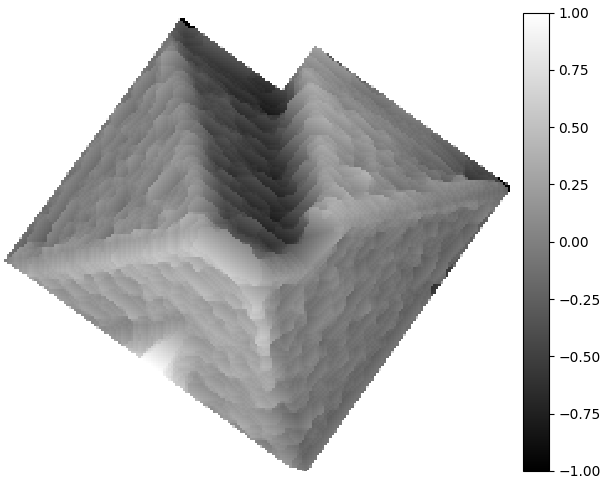

Values plotted in this chart, from the file beside it:
3.438000488281250000e+01, 3.438000488281250000e+01, 3.432000732421875000e+01, 3.432000732421875000e+01, 3.425999450683593750e+01, 3.425999450683593750e+01, 3.419999694824218750e+01, 3.419999694824218750e+01, 3.419999694824218750e+01, 3.419999694824218750e+01, 3.413999938964843750e+01, 3.413999938964843750e+01, 3.413999938964843750e+01, 3.408000183105468750e+01, 3.401998901367187500e+01, 3.401998901367187500e+01, 3.401998901367187500e+01, 3.395999145507812500e+01, 3.395999145507812500e+01, 3.389999389648437500e+01, 3.389999389648437500e+01, 3.389999389648437500e+01, 3.383999633789062500e+01, 3.383999633789062500e+01
3.438000488281250000e+01, 3.438000488281250000e+01, 3.438000488281250000e+01, 3.432000732421875000e+01, 3.432000732421875000e+01, 3.425999450683593750e+01, 3.425999450683593750e+01, 3.425999450683593750e+01, 3.419999694824218750e+01, 3.419999694824218750e+01, 3.419999694824218750e+01, 3.413999938964843750e+01, 3.413999938964843750e+01, 3.413999938964843750e+01, 3.408000183105468750e+01, 3.401998901367187500e+01, 3.401998901367187500e+01, 3.395999145507812500e+01, 3.395999145507812500e+01, 3.395999145507812500e+01, 3.389999389648437500e+01, 3.389999389648437500e+01, 3.383999633789062500e+01, 3.383999633789062500e+01
3.438000488281250000e+01, 3.438000488281250000e+01, 3.438000488281250000e+01, 3.438000488281250000e+01, 3.432000732421875000e+01, 3.432000732421875000e+01, 3.425999450683593750e+01, 3.425999450683593750e+01, 3.425999450683593750e+01, 3.419999694824218750e+01, 3.419999694824218750e+01, 3.419999694824218750e+01, 3.413999938964843750e+01, 3.413999938964843750e+01, 3.408000183105468750e+01, 3.401998901367187500e+01, 3.401998901367187500e+01, 3.395999145507812500e+01, 3.395999145507812500e+01, 3.395999145507812500e+01, 3.389999389648437500e+01, 3.389999389648437500e+01, 3.383999633789062500e+01, 3.383999633789062500e+01
3.450000000000000000e+01, 3.438000488281250000e+01, 3.438000488281250000e+01, 3.438000488281250000e+01, 3.438000488281250000e+01, 3.432000732421875000e+01, 3.425999450683593750e+01, 3.425999450683593750e+01, 3.425999450683593750e+01, 3.419999694824218750e+01, 3.419999694824218750e+01, 3.419999694824218750e+01, 3.413999938964843750e+01, 3.413999938964843750e+01, 3.408000183105468750e+01, 3.401998901367187500e+01, 3.401998901367187500e+01, 3.395999145507812500e+01, 3.395999145507812500e+01, 3.395999145507812500e+01, 3.395999145507812500e+01, 3.389999389648437500e+01, 3.383999633789062500e+01, 3.383999633789062500e+01
3.450000000000000000e+01, 3.450000000000000000e+01, 3.438000488281250000e+01, 3.438000488281250000e+01, 3.438000488281250000e+01, 3.432000732421875000e+01, 3.432000732421875000e+01, 3.425999450683593750e+01, 3.425999450683593750e+01, 3.419999694824218750e+01, 3.419999694824218750e+01, 3.419999694824218750e+01, 3.419999694824218750e+01, 3.413999938964843750e+01, 3.408000183105468750e+01, 3.408000183105468750e+01, 3.401998901367187500e+01, 3.395999145507812500e+01, 3.395999145507812500e+01, 3.395999145507812500e+01, 3.395999145507812500e+01, 3.389999389648437500e+01, 3.389999389648437500e+01, 3.383999633789062500e+01
3.450000000000000000e+01, 3.450000000000000000e+01, 3.444000244140625000e+01, 3.438000488281250000e+01, 3.438000488281250000e+01, 3.432000732421875000e+01, 3.432000732421875000e+01, 3.432000732421875000e+01, 3.425999450683593750e+01, 3.419999694824218750e+01, 3.419999694824218750e+01, 3.419999694824218750e+01, 3.419999694824218750e+01, 3.413999938964843750e+01, 3.413999938964843750e+01, 3.408000183105468750e+01, 3.408000183105468750e+01, 3.401998901367187500e+01, 3.395999145507812500e+01, 3.395999145507812500e+01, 3.389999389648437500e+01, 3.389999389648437500e+01, 3.383999633789062500e+01, 3.377999877929687500e+01
3.450000000000000000e+01, 3.450000000000000000e+01, 3.444000244140625000e+01, 3.438000488281250000e+01, 3.438000488281250000e+01, 3.438000488281250000e+01, 3.432000732421875000e+01, 3.432000732421875000e+01, 3.432000732421875000e+01, 3.425999450683593750e+01, 3.419999694824218750e+01, 3.419999694824218750e+01, 3.419999694824218750e+01, 3.413999938964843750e+01, 3.413999938964843750e+01, 3.408000183105468750e+01, 3.408000183105468750e+01, 3.395999145507812500e+01, 3.395999145507812500e+01, 3.389999389648437500e+01, 3.389999389648437500e+01, 3.383999633789062500e+01, 3.372000122070312500e+01, 3.366000366210937500e+01
3.450000000000000000e+01, 3.450000000000000000e+01, 3.444000244140625000e+01, 3.444000244140625000e+01, 3.438000488281250000e+01, 3.438000488281250000e+01, 3.438000488281250000e+01, 3.432000732421875000e+01, 3.432000732421875000e+01, 3.425999450683593750e+01, 3.419999694824218750e+01, 3.419999694824218750e+01, 3.413999938964843750e+01, 3.413999938964843750e+01, 3.408000183105468750e+01, 3.408000183105468750e+01, 3.395999145507812500e+01, 3.389999389648437500e+01, 3.389999389648437500e+01, 3.389999389648437500e+01, 3.383999633789062500e+01, 3.372000122070312500e+01, 3.366000366210937500e+01, 3.366000366210937500e+01
3.455999755859375000e+01, 3.450000000000000000e+01, 3.450000000000000000e+01, 3.444000244140625000e+01, 3.438000488281250000e+01, 3.438000488281250000e+01, 3.438000488281250000e+01, 3.432000732421875000e+01, 3.432000732421875000e+01, 3.419999694824218750e+01, 3.408000183105468750e+01, 3.408000183105468750e+01, 3.408000183105468750e+01, 3.408000183105468750e+01, 3.408000183105468750e+01, 3.383999633789062500e+01, 3.383999633789062500e+01, 3.383999633789062500e+01, 3.383999633789062500e+01, 3.377999877929687500e+01, 3.372000122070312500e+01, 3.366000366210937500e+01, 3.360000610351562500e+01, 3.360000610351562500e+01
3.450000000000000000e+01, 3.450000000000000000e+01, 3.444000244140625000e+01, 3.438000488281250000e+01, 3.438000488281250000e+01, 3.438000488281250000e+01, 3.438000488281250000e+01, 3.432000732421875000e+01, 3.432000732421875000e+01, 3.408000183105468750e+01, 3.408000183105468750e+01, 3.408000183105468750e+01, 3.408000183105468750e+01, 3.408000183105468750e+01, 3.383999633789062500e+01, 3.383999633789062500e+01, 3.383999633789062500e+01, 3.383999633789062500e+01, 3.377999877929687500e+01, 3.377999877929687500e+01, 3.366000366210937500e+01, 3.360000610351562500e+01, 3.360000610351562500e+01, 3.354000854492187500e+01
3.450000000000000000e+01, 3.444000244140625000e+01, 3.438000488281250000e+01, 3.438000488281250000e+01, 3.438000488281250000e+01, 3.438000488281250000e+01, 3.438000488281250000e+01, 3.432000732421875000e+01, 3.401998901367187500e+01, 3.401998901367187500e+01, 3.408000183105468750e+01, 3.408000183105468750e+01, 3.383999633789062500e+01, 3.383999633789062500e+01, 3.383999633789062500e+01, 3.383999633789062500e+01, 3.383999633789062500e+01, 3.377999877929687500e+01, 3.377999877929687500e+01, 3.372000122070312500e+01, 3.354000854492187500e+01, 3.354000854492187500e+01, 3.354000854492187500e+01, 3.347999572753906250e+01
3.450000000000000000e+01, 3.438000488281250000e+01, 3.432000732421875000e+01, 3.432000732421875000e+01, 3.425999450683593750e+01, 3.419999694824218750e+01, 3.395999145507812500e+01, 3.395999145507812500e+01, 3.395999145507812500e+01, 3.395999145507812500e+01, 3.395999145507812500e+01, 3.395999145507812500e+01, 3.383999633789062500e+01, 3.383999633789062500e+01, 3.383999633789062500e+01, 3.383999633789062500e+01, 3.377999877929687500e+01, 3.372000122070312500e+01, 3.372000122070312500e+01, 3.360000610351562500e+01, 3.354000854492187500e+01, 3.354000854492187500e+01, 3.347999572753906250e+01, 3.341999816894531250e+01
3.444000244140625000e+01, 3.438000488281250000e+01, 3.432000732421875000e+01, 3.419999694824218750e+01, 3.419999694824218750e+01, 3.401998901367187500e+01, 3.395999145507812500e+01, 3.395999145507812500e+01, 3.395999145507812500e+01, 3.395999145507812500e+01, 3.395999145507812500e+01, 3.389999389648437500e+01, 3.383999633789062500e+01, 3.383999633789062500e+01, 3.383999633789062500e+01, 3.383999633789062500e+01, 3.377999877929687500e+01, 3.372000122070312500e+01, 3.360000610351562500e+01, 3.360000610351562500e+01, 3.354000854492187500e+01, 3.354000854492187500e+01, 3.347999572753906250e+01, 3.336000061035156250e+01
3.438000488281250000e+01, 3.432000732421875000e+01, 3.419999694824218750e+01, 3.419999694824218750e+01, 3.413999938964843750e+01, 3.401998901367187500e+01, 3.395999145507812500e+01, 3.395999145507812500e+01, 3.395999145507812500e+01, 3.395999145507812500e+01, 3.395999145507812500e+01, 3.389999389648437500e+01, 3.383999633789062500e+01, 3.383999633789062500e+01, 3.383999633789062500e+01, 3.377999877929687500e+01, 3.372000122070312500e+01, 3.372000122070312500e+01, 3.360000610351562500e+01, 3.354000854492187500e+01, 3.354000854492187500e+01, 3.347999572753906250e+01, 3.341999816894531250e+01, 3.336000061035156250e+01
3.432000732421875000e+01, 3.419999694824218750e+01, 3.419999694824218750e+01, 3.413999938964843750e+01, 3.401998901367187500e+01, 3.401998901367187500e+01, 3.401998901367187500e+01, 3.395999145507812500e+01, 3.395999145507812500e+01, 3.395999145507812500e+01, 3.395999145507812500e+01, 3.389999389648437500e+01, 3.383999633789062500e+01, 3.383999633789062500e+01, 3.383999633789062500e+01, 3.377999877929687500e+01, 3.372000122070312500e+01, 3.360000610351562500e+01, 3.354000854492187500e+01, 3.354000854492187500e+01, 3.347999572753906250e+01, 3.341999816894531250e+01, 3.336000061035156250e+01, 3.329998779296875000e+01
3.425999450683593750e+01, 3.419999694824218750e+01, 3.413999938964843750e+01, 3.413999938964843750e+01, 3.401998901367187500e+01, 3.401998901367187500e+01, 3.401998901367187500e+01, 3.395999145507812500e+01, 3.395999145507812500e+01, 3.395999145507812500e+01, 3.389999389648437500e+01, 3.389999389648437500e+01, 3.383999633789062500e+01, 3.383999633789062500e+01, 3.377999877929687500e+01, 3.377999877929687500e+01, 3.360000610351562500e+01, 3.354000854492187500e+01, 3.354000854492187500e+01, 3.347999572753906250e+01, 3.341999816894531250e+01, 3.336000061035156250e+01, 3.336000061035156250e+01, 3.329998779296875000e+01
3.425999450683593750e+01, 3.413999938964843750e+01, 3.413999938964843750e+01, 3.408000183105468750e+01, 3.401998901367187500e+01, 3.401998901367187500e+01, 3.401998901367187500e+01, 3.395999145507812500e+01, 3.395999145507812500e+01, 3.389999389648437500e+01, 3.389999389648437500e+01, 3.389999389648437500e+01, 3.383999633789062500e+01, 3.377999877929687500e+01, 3.377999877929687500e+01, 3.366000366210937500e+01, 3.354000854492187500e+01, 3.354000854492187500e+01, 3.354000854492187500e+01, 3.341999816894531250e+01, 3.336000061035156250e+01, 3.336000061035156250e+01, 3.336000061035156250e+01, 3.336000061035156250e+01
3.413999938964843750e+01, 3.413999938964843750e+01, 3.408000183105468750e+01, 3.408000183105468750e+01, 3.401998901367187500e+01, 3.401998901367187500e+01, 3.401998901367187500e+01, 3.395999145507812500e+01, 3.389999389648437500e+01, 3.389999389648437500e+01, 3.389999389648437500e+01, 3.383999633789062500e+01, 3.377999877929687500e+01, 3.377999877929687500e+01, 3.366000366210937500e+01, 3.360000610351562500e+01, 3.354000854492187500e+01, 3.354000854492187500e+01, 3.347999572753906250e+01, 3.341999816894531250e+01, 3.336000061035156250e+01, 3.336000061035156250e+01, 3.336000061035156250e+01, 3.336000061035156250e+01
3.413999938964843750e+01, 3.413999938964843750e+01, 3.408000183105468750e+01, 3.408000183105468750e+01, 3.401998901367187500e+01, 3.401998901367187500e+01, 3.401998901367187500e+01, 3.389999389648437500e+01, 3.389999389648437500e+01, 3.389999389648437500e+01, 3.383999633789062500e+01, 3.377999877929687500e+01, 3.366000366210937500e+01, 3.360000610351562500e+01, 3.360000610351562500e+01, 3.354000854492187500e+01, 3.347999572753906250e+01, 3.347999572753906250e+01, 3.341999816894531250e+01, 3.341999816894531250e+01, 3.336000061035156250e+01, 3.336000061035156250e+01, 3.336000061035156250e+01, 3.336000061035156250e+01
3.413999938964843750e+01, 3.413999938964843750e+01, 3.408000183105468750e+01, 3.408000183105468750e+01, 3.401998901367187500e+01, 3.401998901367187500e+01, 3.389999389648437500e+01, 3.389999389648437500e+01, 3.389999389648437500e+01, 3.389999389648437500e+01, 3.377999877929687500e+01, 3.377999877929687500e+01, 3.360000610351562500e+01, 3.354000854492187500e+01, 3.354000854492187500e+01, 3.347999572753906250e+01, 3.347999572753906250e+01, 3.347999572753906250e+01, 3.341999816894531250e+01, 3.341999816894531250e+01, 3.336000061035156250e+01, 3.336000061035156250e+01, 3.336000061035156250e+01, 3.336000061035156250e+01
3.413999938964843750e+01, 3.413999938964843750e+01, 3.408000183105468750e+01, 3.408000183105468750e+01, 3.408000183105468750e+01, 3.389999389648437500e+01, 3.389999389648437500e+01, 3.389999389648437500e+01, 3.389999389648437500e+01, 3.383999633789062500e+01, 3.377999877929687500e+01, 3.372000122070312500e+01, 3.354000854492187500e+01, 3.354000854492187500e+01, 3.347999572753906250e+01, 3.347999572753906250e+01, 3.347999572753906250e+01, 3.347999572753906250e+01, 3.341999816894531250e+01, 3.341999816894531250e+01, 3.336000061035156250e+01, 3.336000061035156250e+01, 3.336000061035156250e+01, 3.336000061035156250e+01
3.413999938964843750e+01, 3.408000183105468750e+01, 3.408000183105468750e+01, 3.408000183105468750e+01, 3.408000183105468750e+01, 3.389999389648437500e+01, 3.389999389648437500e+01, 3.389999389648437500e+01, 3.389999389648437500e+01, 3.377999877929687500e+01, 3.372000122070312500e+01, 3.360000610351562500e+01, 3.354000854492187500e+01, 3.347999572753906250e+01, 3.347999572753906250e+01, 3.347999572753906250e+01, 3.347999572753906250e+01, 3.347999572753906250e+01, 3.341999816894531250e+01, 3.341999816894531250e+01, 3.336000061035156250e+01, 3.336000061035156250e+01, 3.336000061035156250e+01, 3.336000061035156250e+01
3.408000183105468750e+01, 3.408000183105468750e+01, 3.408000183105468750e+01, 3.408000183105468750e+01, 3.389999389648437500e+01, 3.389999389648437500e+01, 3.389999389648437500e+01, 3.389999389648437500e+01, 3.383999633789062500e+01, 3.372000122070312500e+01, 3.366000366210937500e+01, 3.360000610351562500e+01, 3.347999572753906250e+01, 3.347999572753906250e+01, 3.347999572753906250e+01, 3.347999572753906250e+01, 3.347999572753906250e+01, 3.341999816894531250e+01, 3.341999816894531250e+01, 3.341999816894531250e+01, 3.336000061035156250e+01, 3.336000061035156250e+01, 3.336000061035156250e+01, 3.336000061035156250e+01
3.408000183105468750e+01, 3.408000183105468750e+01, 3.408000183105468750e+01, 3.395999145507812500e+01, 3.389999389648437500e+01, 3.389999389648437500e+01, 3.389999389648437500e+01, 3.383999633789062500e+01, 3.377999877929687500e+01, 3.372000122070312500e+01, 3.366000366210937500e+01, 3.360000610351562500e+01, 3.347999572753906250e+01, 3.347999572753906250e+01, 3.347999572753906250e+01, 3.341999816894531250e+01, 3.341999816894531250e+01, 3.341999816894531250e+01, 3.341999816894531250e+01, 3.341999816894531250e+01, 3.336000061035156250e+01, 3.336000061035156250e+01, 3.336000061035156250e+01, 3.336000061035156250e+01
3.401998901367187500e+01, 3.395999145507812500e+01, 3.395999145507812500e+01, 3.389999389648437500e+01, 3.389999389648437500e+01, 3.389999389648437500e+01, 3.383999633789062500e+01, 3.383999633789062500e+01, 3.372000122070312500e+01, 3.366000366210937500e+01, 3.366000366210937500e+01, 3.347999572753906250e+01, 3.347999572753906250e+01, 3.347999572753906250e+01, 3.341999816894531250e+01, 3.341999816894531250e+01, 3.341999816894531250e+01, 3.341999816894531250e+01, 3.341999816894531250e+01, 3.336000061035156250e+01, 3.336000061035156250e+01, 3.336000061035156250e+01, 3.336000061035156250e+01, 3.336000061035156250e+01
3.395999145507812500e+01, 3.395999145507812500e+01, 3.389999389648437500e+01, 3.389999389648437500e+01, 3.389999389648437500e+01, 3.383999633789062500e+01, 3.383999633789062500e+01, 3.383999633789062500e+01, 3.366000366210937500e+01, 3.366000366210937500e+01, 3.360000610351562500e+01, 3.347999572753906250e+01, 3.347999572753906250e+01, 3.341999816894531250e+01, 3.341999816894531250e+01, 3.341999816894531250e+01, 3.341999816894531250e+01, 3.341999816894531250e+01, 3.341999816894531250e+01, 3.336000061035156250e+01, 3.336000061035156250e+01, 3.336000061035156250e+01, 3.336000061035156250e+01, 3.336000061035156250e+01
3.395999145507812500e+01, 3.395999145507812500e+01, 3.389999389648437500e+01, 3.389999389648437500e+01, 3.383999633789062500e+01, 3.383999633789062500e+01, 3.383999633789062500e+01, 3.366000366210937500e+01, 3.366000366210937500e+01, 3.360000610351562500e+01, 3.354000854492187500e+01, 3.347999572753906250e+01, 3.341999816894531250e+01, 3.341999816894531250e+01, 3.341999816894531250e+01, 3.341999816894531250e+01, 3.341999816894531250e+01, 3.341999816894531250e+01, 3.336000061035156250e+01, 3.336000061035156250e+01, 3.336000061035156250e+01, 3.336000061035156250e+01, 3.336000061035156250e+01, 3.336000061035156250e+01
3.395999145507812500e+01, 3.389999389648437500e+01, 3.389999389648437500e+01, 3.383999633789062500e+01, 3.383999633789062500e+01, 3.383999633789062500e+01, 3.372000122070312500e+01, 3.366000366210937500e+01, 3.366000366210937500e+01, 3.360000610351562500e+01, 3.354000854492187500e+01, 3.347999572753906250e+01, 3.341999816894531250e+01, 3.341999816894531250e+01, 3.341999816894531250e+01, 3.341999816894531250e+01, 3.341999816894531250e+01, 3.336000061035156250e+01, 3.336000061035156250e+01, 3.336000061035156250e+01, 3.336000061035156250e+01, 3.336000061035156250e+01, 3.336000061035156250e+01, 3.336000061035156250e+01
3.389999389648437500e+01, 3.383999633789062500e+01, 3.383999633789062500e+01, 3.383999633789062500e+01, 3.383999633789062500e+01, 3.372000122070312500e+01, 3.372000122070312500e+01, 3.366000366210937500e+01, 3.360000610351562500e+01, 3.354000854492187500e+01, 3.347999572753906250e+01, 3.347999572753906250e+01, 3.341999816894531250e+01, 3.341999816894531250e+01, 3.341999816894531250e+01, 3.341999816894531250e+01, 3.341999816894531250e+01, 3.336000061035156250e+01, 3.336000061035156250e+01, 3.336000061035156250e+01, 3.336000061035156250e+01, 3.336000061035156250e+01, 3.336000061035156250e+01, 3.336000061035156250e+01
3.389999389648437500e+01, 3.383999633789062500e+01, 3.377999877929687500e+01, 3.377999877929687500e+01, 3.372000122070312500e+01, 3.372000122070312500e+01, 3.366000366210937500e+01, 3.360000610351562500e+01, 3.347999572753906250e+01, 3.347999572753906250e+01, 3.347999572753906250e+01, 3.341999816894531250e+01, 3.341999816894531250e+01, 3.341999816894531250e+01, 3.341999816894531250e+01, 3.341999816894531250e+01, 3.336000061035156250e+01, 3.336000061035156250e+01, 3.336000061035156250e+01, 3.336000061035156250e+01, 3.336000061035156250e+01, 3.336000061035156250e+01, 3.336000061035156250e+01, 3.336000061035156250e+01
3.389999389648437500e+01, 3.377999877929687500e+01, 3.377999877929687500e+01, 3.372000122070312500e+01, 3.372000122070312500e+01, 3.366000366210937500e+01, 3.366000366210937500e+01, 3.347999572753906250e+01, 3.347999572753906250e+01, 3.347999572753906250e+01, 3.341999816894531250e+01, 3.341999816894531250e+01, 3.341999816894531250e+01, 3.341999816894531250e+01, 3.341999816894531250e+01, 3.336000061035156250e+01, 3.336000061035156250e+01, 3.336000061035156250e+01, 3.336000061035156250e+01, 3.336000061035156250e+01, 3.336000061035156250e+01, 3.336000061035156250e+01, 3.341999816894531250e+01, 3.341999816894531250e+01
3.389999389648437500e+01, 3.377999877929687500e+01, 3.372000122070312500e+01, 3.372000122070312500e+01, 3.372000122070312500e+01, 3.366000366210937500e+01, 3.347999572753906250e+01, 3.347999572753906250e+01, 3.347999572753906250e+01, 3.341999816894531250e+01, 3.341999816894531250e+01, 3.341999816894531250e+01, 3.341999816894531250e+01, 3.341999816894531250e+01, 3.341999816894531250e+01, 3.336000061035156250e+01, 3.336000061035156250e+01, 3.336000061035156250e+01, 3.336000061035156250e+01, 3.336000061035156250e+01, 3.336000061035156250e+01, 3.341999816894531250e+01, 3.341999816894531250e+01, 3.341999816894531250e+01
3.383999633789062500e+01, 3.377999877929687500e+01, 3.372000122070312500e+01, 3.372000122070312500e+01, 3.372000122070312500e+01, 3.360000610351562500e+01, 3.347999572753906250e+01, 3.347999572753906250e+01, 3.341999816894531250e+01, 3.341999816894531250e+01, 3.341999816894531250e+01, 3.341999816894531250e+01, 3.341999816894531250e+01, 3.341999816894531250e+01, 3.336000061035156250e+01, 3.336000061035156250e+01, 3.336000061035156250e+01, 3.336000061035156250e+01, 3.336000061035156250e+01, 3.336000061035156250e+01, 3.341999816894531250e+01, 3.341999816894531250e+01, 3.341999816894531250e+01, 3.341999816894531250e+01
3.383999633789062500e+01, 3.377999877929687500e+01, 3.372000122070312500e+01, 3.372000122070312500e+01, 3.360000610351562500e+01, 3.354000854492187500e+01, 3.347999572753906250e+01, 3.341999816894531250e+01, 3.341999816894531250e+01, 3.341999816894531250e+01, 3.341999816894531250e+01, 3.341999816894531250e+01, 3.341999816894531250e+01, 3.336000061035156250e+01, 3.336000061035156250e+01, 3.336000061035156250e+01, 3.336000061035156250e+01, 3.336000061035156250e+01, 3.336000061035156250e+01, 3.336000061035156250e+01, 3.341999816894531250e+01, 3.341999816894531250e+01, 3.341999816894531250e+01, 3.341999816894531250e+01
3.383999633789062500e+01, 3.377999877929687500e+01, 3.372000122070312500e+01, 3.354000854492187500e+01, 3.354000854492187500e+01, 3.354000854492187500e+01, 3.341999816894531250e+01, 3.341999816894531250e+01, 3.341999816894531250e+01, 3.341999816894531250e+01, 3.341999816894531250e+01, 3.341999816894531250e+01, 3.336000061035156250e+01, 3.336000061035156250e+01, 3.336000061035156250e+01, 3.336000061035156250e+01, 3.336000061035156250e+01, 3.336000061035156250e+01, 3.336000061035156250e+01, 3.336000061035156250e+01, 3.341999816894531250e+01, 3.341999816894531250e+01, 3.341999816894531250e+01, 3.341999816894531250e+01
3.377999877929687500e+01, 3.377999877929687500e+01, 3.354000854492187500e+01, 3.347999572753906250e+01, 3.347999572753906250e+01, 3.347999572753906250e+01, 3.341999816894531250e+01, 3.341999816894531250e+01, 3.341999816894531250e+01, 3.341999816894531250e+01, 3.341999816894531250e+01, 3.341999816894531250e+01, 3.336000061035156250e+01, 3.336000061035156250e+01, 3.336000061035156250e+01, 3.336000061035156250e+01, 3.336000061035156250e+01, 3.336000061035156250e+01, 3.336000061035156250e+01, 3.341999816894531250e+01, 3.341999816894531250e+01, 3.341999816894531250e+01, 3.341999816894531250e+01, 3.341999816894531250e+01
3.377999877929687500e+01, 3.377999877929687500e+01, 3.354000854492187500e+01, 3.347999572753906250e+01, 3.347999572753906250e+01, 3.347999572753906250e+01, 3.341999816894531250e+01, 3.341999816894531250e+01, 3.341999816894531250e+01, 3.341999816894531250e+01, 3.341999816894531250e+01, 3.336000061035156250e+01, 3.336000061035156250e+01, 3.336000061035156250e+01, 3.336000061035156250e+01, 3.336000061035156250e+01, 3.336000061035156250e+01, 3.336000061035156250e+01, 3.341999816894531250e+01, 3.341999816894531250e+01, 3.341999816894531250e+01, 3.341999816894531250e+01, 3.341999816894531250e+01, 3.341999816894531250e+01
3.372000122070312500e+01, 3.366000366210937500e+01, 3.347999572753906250e+01, 3.347999572753906250e+01, 3.347999572753906250e+01, 3.341999816894531250e+01, 3.341999816894531250e+01, 3.341999816894531250e+01, 3.341999816894531250e+01, 3.341999816894531250e+01, 3.336000061035156250e+01, 3.336000061035156250e+01, 3.336000061035156250e+01, 3.336000061035156250e+01, 3.336000061035156250e+01, 3.336000061035156250e+01, 3.336000061035156250e+01, 3.341999816894531250e+01, 3.341999816894531250e+01, 3.341999816894531250e+01, 3.341999816894531250e+01, 3.341999816894531250e+01, 3.341999816894531250e+01, 3.341999816894531250e+01
3.366000366210937500e+01, 3.347999572753906250e+01, 3.347999572753906250e+01, 3.347999572753906250e+01, 3.341999816894531250e+01, 3.341999816894531250e+01, 3.341999816894531250e+01, 3.341999816894531250e+01, 3.341999816894531250e+01, 3.341999816894531250e+01, 3.336000061035156250e+01, 3.336000061035156250e+01, 3.336000061035156250e+01, 3.336000061035156250e+01, 3.336000061035156250e+01, 3.336000061035156250e+01, 3.341999816894531250e+01, 3.341999816894531250e+01, 3.341999816894531250e+01, 3.341999816894531250e+01, 3.341999816894531250e+01, 3.341999816894531250e+01, 3.341999816894531250e+01, 3.341999816894531250e+01
3.366000366210937500e+01, 3.347999572753906250e+01, 3.347999572753906250e+01, 3.341999816894531250e+01, 3.341999816894531250e+01, 3.341999816894531250e+01, 3.341999816894531250e+01, 3.341999816894531250e+01, 3.341999816894531250e+01, 3.336000061035156250e+01, 3.336000061035156250e+01, 3.336000061035156250e+01, 3.336000061035156250e+01, 3.336000061035156250e+01, 3.336000061035156250e+01, 3.341999816894531250e+01, 3.341999816894531250e+01, 3.341999816894531250e+01, 3.341999816894531250e+01, 3.341999816894531250e+01, 3.341999816894531250e+01, 3.341999816894531250e+01, 3.341999816894531250e+01, 3.341999816894531250e+01
3.354000854492187500e+01, 3.347999572753906250e+01, 3.341999816894531250e+01, 3.341999816894531250e+01, 3.341999816894531250e+01, 3.341999816894531250e+01, 3.341999816894531250e+01, 3.341999816894531250e+01, 3.336000061035156250e+01, 3.336000061035156250e+01, 3.336000061035156250e+01, 3.336000061035156250e+01, 3.336000061035156250e+01, 3.336000061035156250e+01, 3.336000061035156250e+01, 3.341999816894531250e+01, 3.341999816894531250e+01, 3.341999816894531250e+01, 3.341999816894531250e+01, 3.341999816894531250e+01, 3.341999816894531250e+01, 3.341999816894531250e+01, 3.341999816894531250e+01, 3.341999816894531250e+01
3.354000854492187500e+01, 3.347999572753906250e+01, 3.341999816894531250e+01, 3.341999816894531250e+01, 3.341999816894531250e+01, 3.341999816894531250e+01, 3.341999816894531250e+01, 3.336000061035156250e+01, 3.336000061035156250e+01, 3.336000061035156250e+01, 3.336000061035156250e+01, 3.336000061035156250e+01, 3.336000061035156250e+01, 3.336000061035156250e+01, 3.341999816894531250e+01, 3.341999816894531250e+01, 3.341999816894531250e+01, 3.341999816894531250e+01, 3.341999816894531250e+01, 3.341999816894531250e+01, 3.341999816894531250e+01, 3.341999816894531250e+01, 3.341999816894531250e+01, 3.341999816894531250e+01
3.347999572753906250e+01, 3.347999572753906250e+01, 3.341999816894531250e+01, 3.341999816894531250e+01, 3.341999816894531250e+01, 3.341999816894531250e+01, 3.341999816894531250e+01, 3.336000061035156250e+01, 3.336000061035156250e+01, 3.336000061035156250e+01, 3.336000061035156250e+01, 3.336000061035156250e+01, 3.336000061035156250e+01, 3.341999816894531250e+01, 3.341999816894531250e+01, 3.341999816894531250e+01, 3.341999816894531250e+01, 3.341999816894531250e+01, 3.341999816894531250e+01, 3.341999816894531250e+01, 3.341999816894531250e+01, 3.341999816894531250e+01, 3.341999816894531250e+01, 3.341999816894531250e+01
3.347999572753906250e+01, 3.341999816894531250e+01, 3.341999816894531250e+01, 3.341999816894531250e+01, 3.341999816894531250e+01, 3.341999816894531250e+01, 3.336000061035156250e+01, 3.336000061035156250e+01, 3.336000061035156250e+01, 3.336000061035156250e+01, 3.336000061035156250e+01, 3.336000061035156250e+01, 3.341999816894531250e+01, 3.341999816894531250e+01, 3.341999816894531250e+01, 3.341999816894531250e+01, 3.341999816894531250e+01, 3.341999816894531250e+01, 3.341999816894531250e+01, 3.341999816894531250e+01, 3.341999816894531250e+01, 3.341999816894531250e+01, 3.341999816894531250e+01, 3.341999816894531250e+01
3.341999816894531250e+01, 3.341999816894531250e+01, 3.341999816894531250e+01, 3.341999816894531250e+01, 3.341999816894531250e+01, 3.336000061035156250e+01, 3.336000061035156250e+01, 3.336000061035156250e+01, 3.336000061035156250e+01, 3.336000061035156250e+01, 3.336000061035156250e+01, 3.336000061035156250e+01, 3.341999816894531250e+01, 3.341999816894531250e+01, 3.341999816894531250e+01, 3.341999816894531250e+01, 3.341999816894531250e+01, 3.341999816894531250e+01, 3.341999816894531250e+01, 3.341999816894531250e+01, 3.341999816894531250e+01, 3.341999816894531250e+01, 3.341999816894531250e+01, 3.341999816894531250e+01
3.341999816894531250e+01, 3.341999816894531250e+01, 3.341999816894531250e+01, 3.341999816894531250e+01, 3.336000061035156250e+01, 3.336000061035156250e+01, 3.336000061035156250e+01, 3.336000061035156250e+01, 3.336000061035156250e+01, 3.336000061035156250e+01, 3.336000061035156250e+01, 3.336000061035156250e+01, 3.341999816894531250e+01, 3.341999816894531250e+01, 3.341999816894531250e+01, 3.341999816894531250e+01, 3.341999816894531250e+01, 3.341999816894531250e+01, 3.341999816894531250e+01, 3.341999816894531250e+01, 3.341999816894531250e+01, 3.341999816894531250e+01, 3.341999816894531250e+01, 3.341999816894531250e+01
3.341999816894531250e+01, 3.341999816894531250e+01, 3.341999816894531250e+01, 3.341999816894531250e+01, 3.336000061035156250e+01, 3.336000061035156250e+01, 3.336000061035156250e+01, 3.336000061035156250e+01, 3.336000061035156250e+01, 3.336000061035156250e+01, 3.336000061035156250e+01, 3.341999816894531250e+01, 3.341999816894531250e+01, 3.341999816894531250e+01, 3.341999816894531250e+01, 3.341999816894531250e+01, 3.341999816894531250e+01, 3.341999816894531250e+01, 3.341999816894531250e+01, 3.341999816894531250e+01, 3.341999816894531250e+01, 3.341999816894531250e+01, 3.341999816894531250e+01, 3.341999816894531250e+01
3.341999816894531250e+01, 3.341999816894531250e+01, 3.341999816894531250e+01, 3.341999816894531250e+01, 3.336000061035156250e+01, 3.336000061035156250e+01, 3.336000061035156250e+01, 3.336000061035156250e+01, 3.336000061035156250e+01, 3.336000061035156250e+01, 3.341999816894531250e+01, 3.341999816894531250e+01, 3.341999816894531250e+01, 3.341999816894531250e+01, 3.341999816894531250e+01, 3.341999816894531250e+01, 3.341999816894531250e+01, 3.341999816894531250e+01, 3.341999816894531250e+01, 3.341999816894531250e+01, 3.341999816894531250e+01, 3.341999816894531250e+01, 3.341999816894531250e+01, 3.341999816894531250e+01
3.341999816894531250e+01, 3.341999816894531250e+01, 3.341999816894531250e+01, 3.336000061035156250e+01, 3.336000061035156250e+01, 3.336000061035156250e+01, 3.336000061035156250e+01, 3.336000061035156250e+01, 3.336000061035156250e+01, 3.341999816894531250e+01, 3.341999816894531250e+01, 3.341999816894531250e+01, 3.341999816894531250e+01, 3.341999816894531250e+01, 3.341999816894531250e+01, 3.341999816894531250e+01, 3.341999816894531250e+01, 3.341999816894531250e+01, 3.341999816894531250e+01, 3.341999816894531250e+01, 3.341999816894531250e+01, 3.341999816894531250e+01, 3.341999816894531250e+01, 3.341999816894531250e+01
3.341999816894531250e+01, 3.341999816894531250e+01, 3.336000061035156250e+01, 3.336000061035156250e+01, 3.336000061035156250e+01, 3.336000061035156250e+01, 3.336000061035156250e+01, 3.336000061035156250e+01, 3.341999816894531250e+01, 3.341999816894531250e+01, 3.341999816894531250e+01, 3.341999816894531250e+01, 3.341999816894531250e+01, 3.341999816894531250e+01, 3.341999816894531250e+01, 3.341999816894531250e+01, 3.341999816894531250e+01, 3.341999816894531250e+01, 3.341999816894531250e+01, 3.341999816894531250e+01, 3.341999816894531250e+01, 3.341999816894531250e+01, 3.341999816894531250e+01, 3.341999816894531250e+01
3.341999816894531250e+01, 3.336000061035156250e+01, 3.336000061035156250e+01, 3.336000061035156250e+01, 3.336000061035156250e+01, 3.336000061035156250e+01, 3.336000061035156250e+01, 3.336000061035156250e+01, 3.341999816894531250e+01, 3.341999816894531250e+01, 3.341999816894531250e+01, 3.341999816894531250e+01, 3.341999816894531250e+01, 3.341999816894531250e+01, 3.341999816894531250e+01, 3.341999816894531250e+01, 3.341999816894531250e+01, 3.341999816894531250e+01, 3.341999816894531250e+01, 3.341999816894531250e+01, 3.341999816894531250e+01, 3.341999816894531250e+01, 3.341999816894531250e+01, 3.341999816894531250e+01
3.336000061035156250e+01, 3.336000061035156250e+01, 3.336000061035156250e+01, 3.336000061035156250e+01, 3.336000061035156250e+01, 3.336000061035156250e+01, 3.336000061035156250e+01, 3.336000061035156250e+01, 3.341999816894531250e+01, 3.341999816894531250e+01, 3.341999816894531250e+01, 3.341999816894531250e+01, 3.341999816894531250e+01, 3.341999816894531250e+01, 3.341999816894531250e+01, 3.341999816894531250e+01, 3.341999816894531250e+01, 3.341999816894531250e+01, 3.341999816894531250e+01, 3.341999816894531250e+01, 3.341999816894531250e+01, 3.341999816894531250e+01, 3.341999816894531250e+01, 3.341999816894531250e+01
3.336000061035156250e+01, 3.336000061035156250e+01, 3.336000061035156250e+01, 3.336000061035156250e+01, 3.336000061035156250e+01, 3.336000061035156250e+01, 3.336000061035156250e+01, 3.336000061035156250e+01, 3.336000061035156250e+01, 3.341999816894531250e+01, 3.341999816894531250e+01, 3.341999816894531250e+01, 3.341999816894531250e+01, 3.341999816894531250e+01, 3.341999816894531250e+01, 3.341999816894531250e+01, 3.341999816894531250e+01, 3.336000061035156250e+01, 3.336000061035156250e+01, 3.336000061035156250e+01, 3.336000061035156250e+01, 3.336000061035156250e+01, 3.336000061035156250e+01, 3.336000061035156250e+01
3.336000061035156250e+01, 3.336000061035156250e+01, 3.336000061035156250e+01, 3.336000061035156250e+01, 3.336000061035156250e+01, 3.336000061035156250e+01, 3.336000061035156250e+01, 3.336000061035156250e+01, 3.336000061035156250e+01, 3.336000061035156250e+01, 3.336000061035156250e+01, 3.336000061035156250e+01, 3.336000061035156250e+01, 3.336000061035156250e+01, 3.336000061035156250e+01, 3.336000061035156250e+01, 3.336000061035156250e+01, 3.336000061035156250e+01, 3.336000061035156250e+01, 3.336000061035156250e+01, 3.336000061035156250e+01, 3.336000061035156250e+01, 3.336000061035156250e+01, 3.336000061035156250e+01
3.336000061035156250e+01, 3.336000061035156250e+01, 3.336000061035156250e+01, 3.336000061035156250e+01, 3.336000061035156250e+01, 3.336000061035156250e+01, 3.336000061035156250e+01, 3.336000061035156250e+01, 3.336000061035156250e+01, 3.336000061035156250e+01, 3.336000061035156250e+01, 3.336000061035156250e+01, 3.336000061035156250e+01, 3.336000061035156250e+01, 3.336000061035156250e+01, 3.336000061035156250e+01, 3.336000061035156250e+01, 3.336000061035156250e+01, 3.336000061035156250e+01, 3.336000061035156250e+01, 3.336000061035156250e+01, 3.336000061035156250e+01, 3.336000061035156250e+01, 3.336000061035156250e+01
3.336000061035156250e+01, 3.336000061035156250e+01, 3.336000061035156250e+01, 3.336000061035156250e+01, 3.336000061035156250e+01, 3.336000061035156250e+01, 3.336000061035156250e+01, 3.336000061035156250e+01, 3.336000061035156250e+01, 3.336000061035156250e+01, 3.336000061035156250e+01, 3.336000061035156250e+01, 3.336000061035156250e+01, 3.336000061035156250e+01, 3.336000061035156250e+01, 3.336000061035156250e+01, 3.336000061035156250e+01, 3.336000061035156250e+01, 3.336000061035156250e+01, 3.336000061035156250e+01, 3.336000061035156250e+01, 3.336000061035156250e+01, 3.336000061035156250e+01, 3.336000061035156250e+01
3.336000061035156250e+01, 3.336000061035156250e+01, 3.336000061035156250e+01, 3.336000061035156250e+01, 3.336000061035156250e+01, 3.336000061035156250e+01, 3.336000061035156250e+01, 3.336000061035156250e+01, 3.336000061035156250e+01, 3.336000061035156250e+01, 3.336000061035156250e+01, 3.336000061035156250e+01, 3.336000061035156250e+01, 3.336000061035156250e+01, 3.336000061035156250e+01, 3.336000061035156250e+01, 3.336000061035156250e+01, 3.336000061035156250e+01, 3.336000061035156250e+01, 3.336000061035156250e+01, 3.336000061035156250e+01, 3.336000061035156250e+01, 3.336000061035156250e+01, 3.336000061035156250e+01
3.336000061035156250e+01, 3.336000061035156250e+01, 3.336000061035156250e+01, 3.336000061035156250e+01, 3.336000061035156250e+01, 3.336000061035156250e+01, 3.336000061035156250e+01, 3.336000061035156250e+01, 3.336000061035156250e+01, 3.336000061035156250e+01, 3.336000061035156250e+01, 3.336000061035156250e+01, 3.336000061035156250e+01, 3.336000061035156250e+01, 3.336000061035156250e+01, 3.336000061035156250e+01, 3.336000061035156250e+01, 3.336000061035156250e+01, 3.336000061035156250e+01, 3.336000061035156250e+01, 3.336000061035156250e+01, 3.336000061035156250e+01, 3.336000061035156250e+01, 3.336000061035156250e+01
3.336000061035156250e+01, 3.336000061035156250e+01, 3.336000061035156250e+01, 3.336000061035156250e+01, 3.336000061035156250e+01, 3.336000061035156250e+01, 3.336000061035156250e+01, 3.336000061035156250e+01, 3.336000061035156250e+01, 3.336000061035156250e+01, 3.336000061035156250e+01, 3.336000061035156250e+01, 3.336000061035156250e+01, 3.336000061035156250e+01, 3.336000061035156250e+01, 3.336000061035156250e+01, 3.336000061035156250e+01, 3.336000061035156250e+01, 3.336000061035156250e+01, 3.336000061035156250e+01, 3.336000061035156250e+01, 3.336000061035156250e+01, 3.336000061035156250e+01, 3.336000061035156250e+01
3.336000061035156250e+01, 3.336000061035156250e+01, 3.336000061035156250e+01, 3.336000061035156250e+01, 3.336000061035156250e+01, 3.336000061035156250e+01, 3.336000061035156250e+01, 3.336000061035156250e+01, 3.336000061035156250e+01, 3.336000061035156250e+01, 3.336000061035156250e+01, 3.336000061035156250e+01, 3.336000061035156250e+01, 3.336000061035156250e+01, 3.336000061035156250e+01, 3.336000061035156250e+01, 3.336000061035156250e+01, 3.336000061035156250e+01, 3.336000061035156250e+01, 3.336000061035156250e+01, 3.336000061035156250e+01, 3.336000061035156250e+01, 3.336000061035156250e+01, 3.336000061035156250e+01
3.336000061035156250e+01, 3.336000061035156250e+01, 3.336000061035156250e+01, 3.336000061035156250e+01, 3.336000061035156250e+01, 3.336000061035156250e+01, 3.336000061035156250e+01, 3.336000061035156250e+01, 3.336000061035156250e+01, 3.336000061035156250e+01, 3.336000061035156250e+01, 3.336000061035156250e+01, 3.336000061035156250e+01, 3.336000061035156250e+01, 3.336000061035156250e+01, 3.336000061035156250e+01, 3.336000061035156250e+01, 3.336000061035156250e+01, 3.336000061035156250e+01, 3.336000061035156250e+01, 3.336000061035156250e+01, 3.336000061035156250e+01, 3.336000061035156250e+01, 3.336000061035156250e+01
... 124 more rows
